Run: headless pygame with SDL's dummy video driver; simulated clock (each Clock.tick advances the game by its frame time, no real sleeping); random seed 0; keys injected as events and as key.get_pressed() state; mouse plan: one left click at the window centre at the start of phase 2, then a move to the lower-right quarter at the start of phase 3.
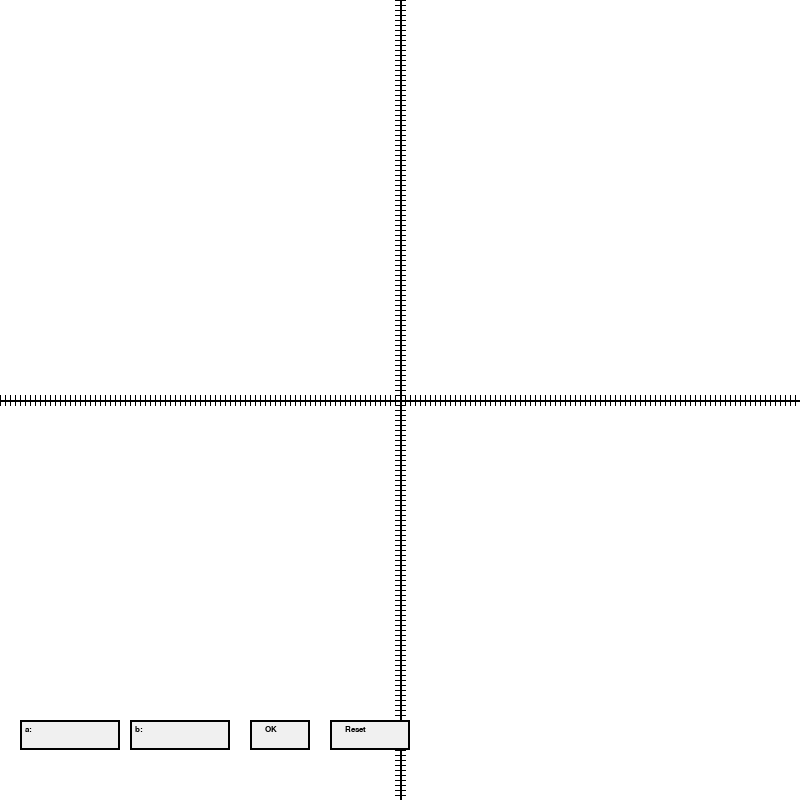
Frame 1 of 4 · flips 1–60 · no input
Frame 2 of 4 · flips 61–180 · clicked the window centre · tapped SPACE, RETURN · held RIGHT (→), D · screen unchanged from frame 1, image omitted
Frame 3 of 4 · flips 181–300 · moved the mouse to the lower-right quarter · held DOWN (↓), S · screen unchanged from frame 2, image omitted
Frame 4 of 4 · flips 301–420 · held LEFT (←), A, UP (↑), W · screen unchanged from frame 3, image omitted

The pygame program that drew these frames:

import pygame

# Cấu hình
WIDTH, HEIGHT = 800, 800
UNIT_SIZE = 5 # Số pixel đại diện 1 đơn vị
WHITE = (255, 255, 255)
BLACK = (0, 0, 0)
BLUE = (0, 0, 255)  # Màu xanh cho elip
LIGHT_GRAY = (240, 240, 240)
DARK_GRAY = (200, 200, 200)

# Khởi tạo
pygame.init()
screen = pygame.display.set_mode((WIDTH, HEIGHT))
pygame.display.set_caption("Vẽ hình elip với thuật toán Midpoint")
font = pygame.font.SysFont('Arial', 12)

# Ô nhập liệu và nút OK, Reset
input_box_a = pygame.Rect(20, HEIGHT-80, 100, 30)  # Ô nhập liệu cho a
input_box_b = pygame.Rect(130, HEIGHT-80, 100, 30)  # Ô nhập liệu cho b
ok_button = pygame.Rect(250, HEIGHT-80, 60, 30)
reset_button = pygame.Rect(330, HEIGHT-80, 80, 30)
input_text_a = ""  # Giá trị nhập vào cho a
input_text_b = ""  # Giá trị nhập vào cho b
input_active_a = False
input_active_b = False
a = None  # Giá trị a sau khi nhấn OK
b = None  # Giá trị b sau khi nhấn OK

def putPixel(pixel_x, pixel_y, x, y, color=BLUE):
    pygame.draw.rect(screen, color, 
                   (pixel_x - UNIT_SIZE//2,
                    pixel_y - UNIT_SIZE//2,
                    UNIT_SIZE, UNIT_SIZE))
    """ Kiểm tra tọa độ
    coord_text = font.render(f"({x}, {y})", True, BLACK)
    screen.blit(coord_text, (pixel_x + UNIT_SIZE//2, pixel_y))
    """

def draw_grid_and_axes():
    screen.fill(WHITE)
    
    pygame.draw.line(screen, BLACK, (0, HEIGHT//2), (WIDTH, HEIGHT//2), 2)
    pygame.draw.line(screen, BLACK, (WIDTH//2, 0), (WIDTH//2, HEIGHT), 2)
    
    for unit in range(-WIDTH//2//UNIT_SIZE, WIDTH//2//UNIT_SIZE + 1):
        if unit != 0:
            x_pos = WIDTH//2 + unit * UNIT_SIZE
            pygame.draw.line(screen, BLACK, (x_pos, HEIGHT//2 - 5), (x_pos, HEIGHT//2 + 5), 1)
            y_pos = HEIGHT//2 - unit * UNIT_SIZE
            pygame.draw.line(screen, BLACK, (WIDTH//2 - 5, y_pos), (WIDTH//2 + 5, y_pos), 1)

def MidpointEllipse(a, b):
    pixels = []
    
    # Phần I: Tăng x, điều chỉnh y
    x = 0
    y = b
    P = b**2 - a**2 * b + (a**2) // 4  # Giá trị P ban đầu
    
    while b**2 * x <= a**2 * y:  # Điều kiện dừng: b^2*x > a^2*y (độ dốc -1)
        pixels.append((x, y))
        if P < 0:
            P = P + b**2 * (2 * x + 3)
        else:
            P = P + b**2 * (2 * x + 3) + a**2 * (-2 * y + 2)
            y -= 1
        x += 1
    
    # Phần II: Giảm y, điều chỉnh x
    Q = b**2 * (x + 0.5)**2 + a**2 * (y - 1)**2 - a**2 * b**2  # Giá trị Q ban đầu
    while y >= 0:  # Điều kiện dừng: y < 0
        pixels.append((x, y))
        if Q < 0:
            Q = Q + b**2 * (2 * x + 2) + a**2 * (-2 * y + 3)
            x += 1
        else:
            Q = Q + a**2 * (-2 * y + 3)
        y -= 1
    
    return pixels

def veNetDut(a, b):
    # Lấy danh sách các điểm trong góc phần tư thứ nhất
    pixels = MidpointEllipse(a, b)
    
    # Áp dụng kiểu vẽ nét đứt cho nửa trên và nét liền cho nửa dưới
    for i, (x, y) in enumerate(pixels):
        # Đối xứng 4 hướng
        points = [
            (x, y),   # Góc phần tư thứ nhất
            (-x, y),  # Góc phần tư thứ hai
            (-x, -y), # Góc phần tư thứ ba
            (x, -y)   # Góc phần tư thứ tư
        ]
        
        for px, py in points:
            pixel_x = WIDTH//2 + px * UNIT_SIZE
            pixel_y = HEIGHT//2 - py * UNIT_SIZE
            
            # Nửa trên (y >= 0): Nét đứt (chu kỳ 8 ô: vẽ 5 ô, bỏ 3 ô)
            if py >= 0:
                position_in_cycle = (i % 8) + 1  # Vị trí trong chu kỳ 8 pixel (1-8)
                if position_in_cycle in [1, 2, 3, 4, 5]:  # Vẽ pixel 1,2,3,4,5
                    putPixel(pixel_x, pixel_y, px, py, BLUE)
            # Nửa dưới (y < 0): Nét liền
            else:
                putPixel(pixel_x, pixel_y, px, py, BLUE)

def add_axes_from_input():
    global a, b
    try:
        a_val = int(input_text_a.strip())
        b_val = int(input_text_b.strip())
        if a_val <= 0 or b_val <= 0:
            return False
        a, b = a_val, b_val
        return True
    except ValueError:
        return False

def reset_inputs():
    global input_text_a, input_text_b, a, b
    input_text_a = ""
    input_text_b = ""
    a = None
    b = None

running = True
while running:
    for event in pygame.event.get():
        if event.type == pygame.QUIT:
            running = False
        
        if event.type == pygame.MOUSEBUTTONDOWN:
            # Kiểm tra nhấn vào ô nhập liệu cho a
            if input_box_a.collidepoint(event.pos):
                input_active_a = True
                input_active_b = False
            # Kiểm tra nhấn vào ô nhập liệu cho b
            elif input_box_b.collidepoint(event.pos):
                input_active_a = False
                input_active_b = True
            else:
                input_active_a = False
                input_active_b = False
            
            # Kiểm tra nhấn nút OK
            if ok_button.collidepoint(event.pos):
                if add_axes_from_input():
                    input_text_a = ""
                    input_text_b = ""
            
            # Kiểm tra nhấn nút Reset
            if reset_button.collidepoint(event.pos):
                reset_inputs()

        if event.type == pygame.KEYDOWN:
            if input_active_a:
                if event.key == pygame.K_BACKSPACE:
                    input_text_a = input_text_a[:-1]
                else:
                    input_text_a += event.unicode
            elif input_active_b:
                if event.key == pygame.K_BACKSPACE:
                    input_text_b = input_text_b[:-1]
                else:
                    input_text_b += event.unicode

    draw_grid_and_axes()

    # Vẽ ô nhập liệu và nút OK, Reset
    # Ô nhập liệu cho a
    pygame.draw.rect(screen, LIGHT_GRAY, input_box_a, 0)
    pygame.draw.rect(screen, BLACK, input_box_a, 2)
    display_text_a = input_text_a if input_text_a else (str(a) if a is not None else "")
    label_text_a = f"a: {display_text_a}"
    input_surface_a = font.render(label_text_a, True, BLACK)
    screen.blit(input_surface_a, (input_box_a.x + 5, input_box_a.y + 5))

    # Ô nhập liệu cho b
    pygame.draw.rect(screen, LIGHT_GRAY, input_box_b, 0)
    pygame.draw.rect(screen, BLACK, input_box_b, 2)
    display_text_b = input_text_b if input_text_b else (str(b) if b is not None else "")
    label_text_b = f"b: {display_text_b}"
    input_surface_b = font.render(label_text_b, True, BLACK)
    screen.blit(input_surface_b, (input_box_b.x + 5, input_box_b.y + 5))

    # Nút OK
    pygame.draw.rect(screen, LIGHT_GRAY, ok_button, 0)
    pygame.draw.rect(screen, BLACK, ok_button, 2)
    ok_text = font.render("OK", True, BLACK)
    screen.blit(ok_text, (ok_button.x + 15, ok_button.y + 5))
    
    # Nút Reset
    pygame.draw.rect(screen, LIGHT_GRAY, reset_button, 0)
    pygame.draw.rect(screen, BLACK, reset_button, 2)
    reset_text = font.render("Reset", True, BLACK)
    screen.blit(reset_text, (reset_button.x + 15, reset_button.y + 5))

    # Vẽ elip nếu đã có a và b
    if a is not None and b is not None:
        veNetDut(a, b)

    pygame.display.flip()

pygame.quit()
